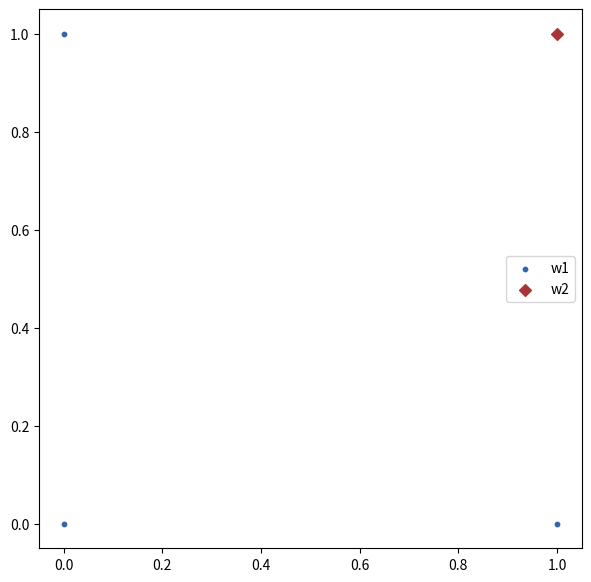
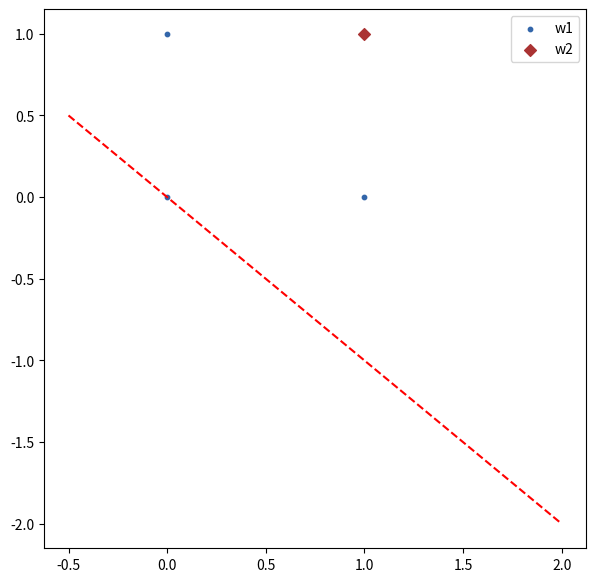
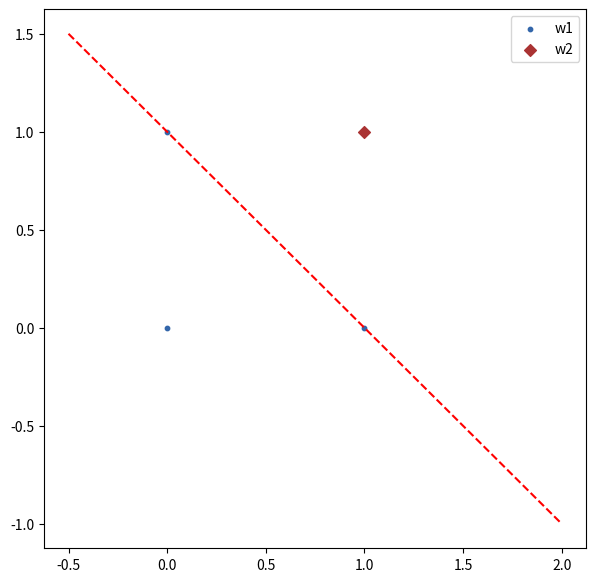
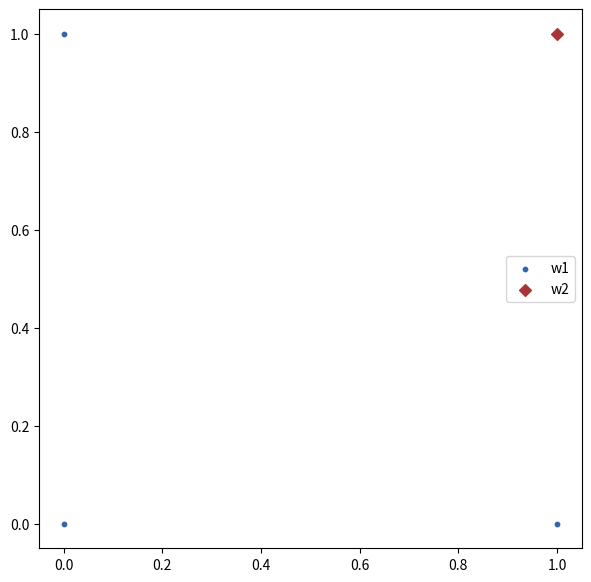
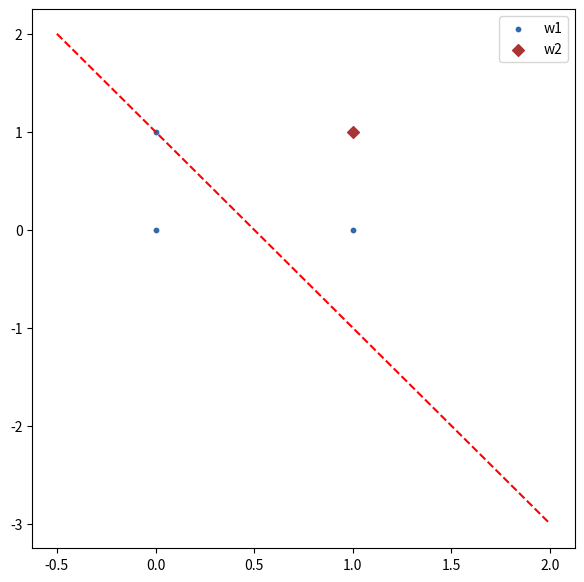
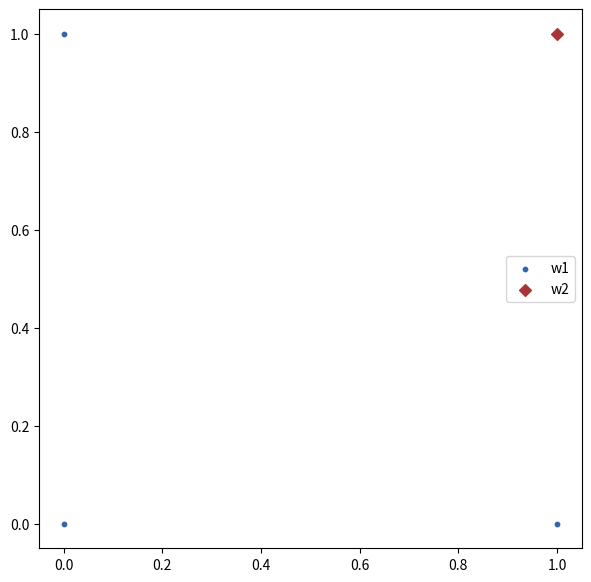
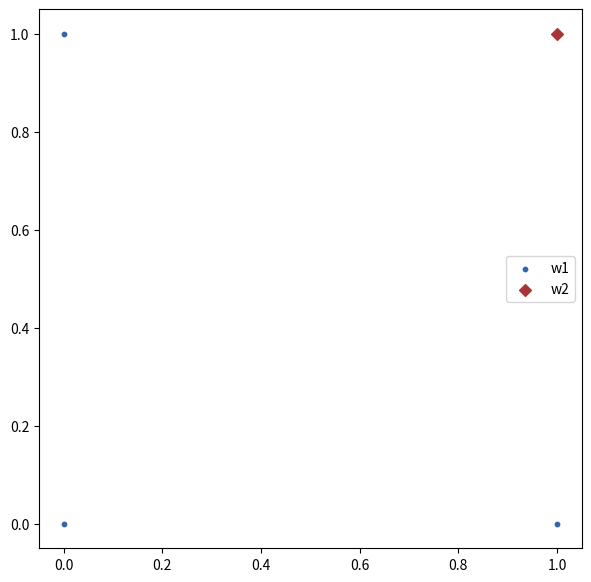
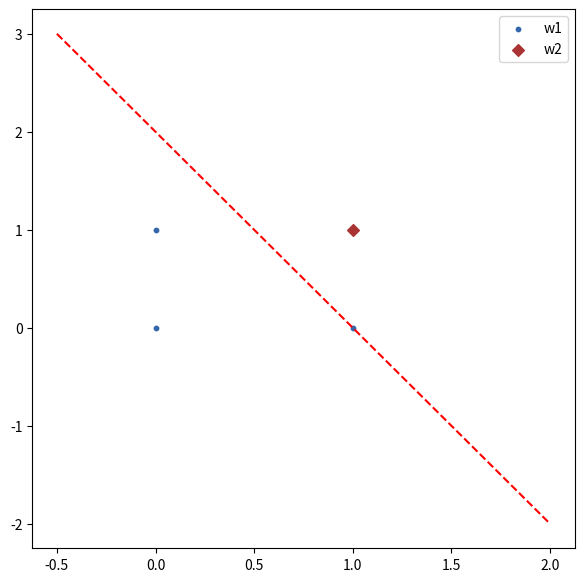
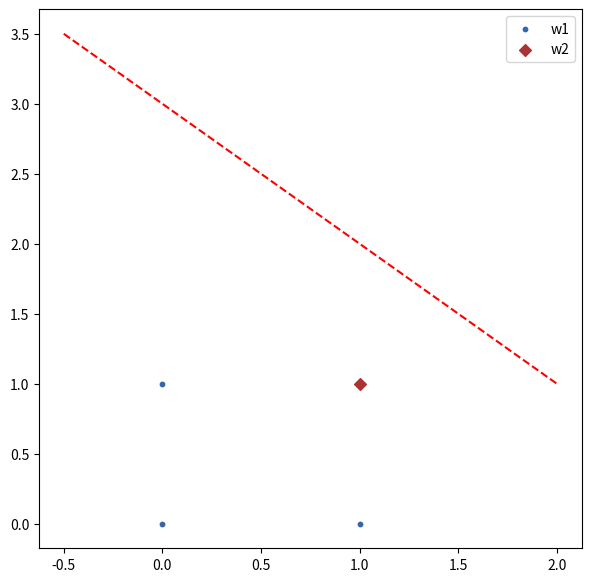
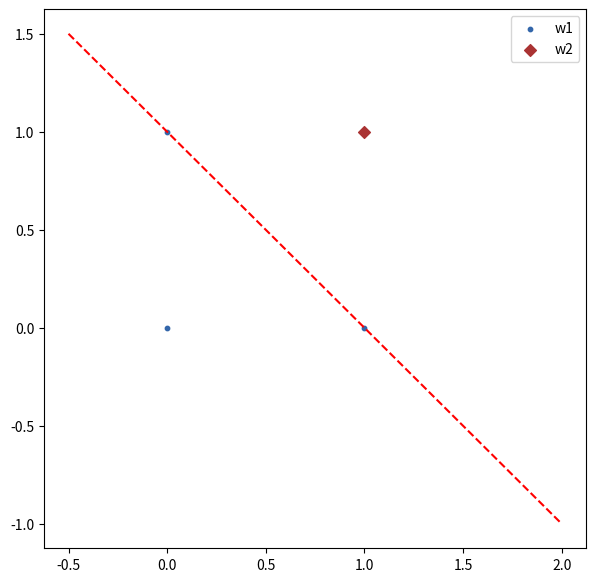
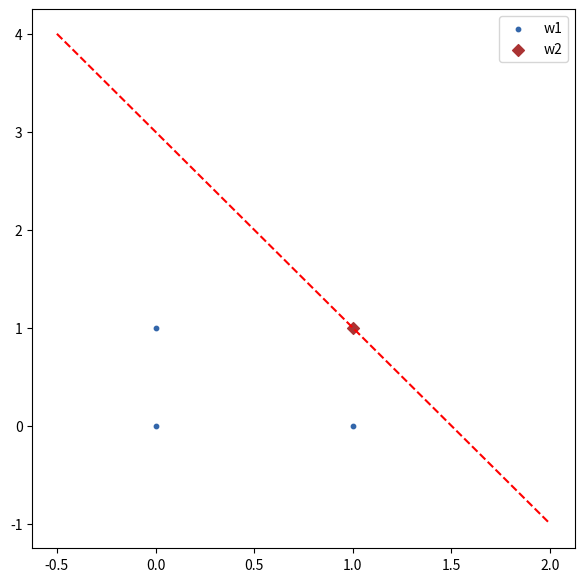
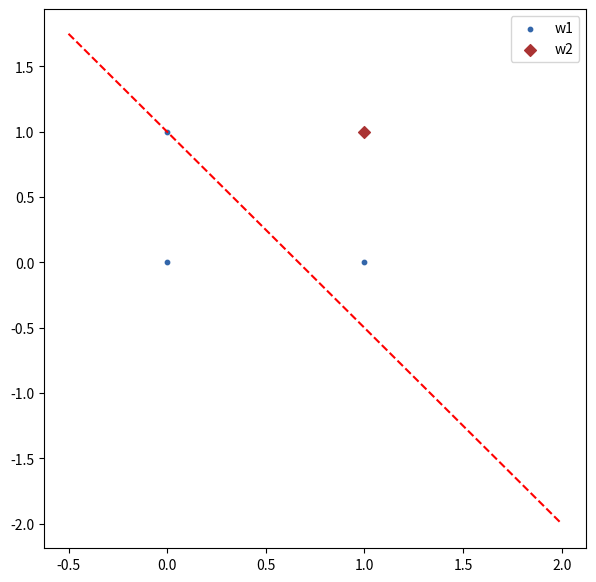
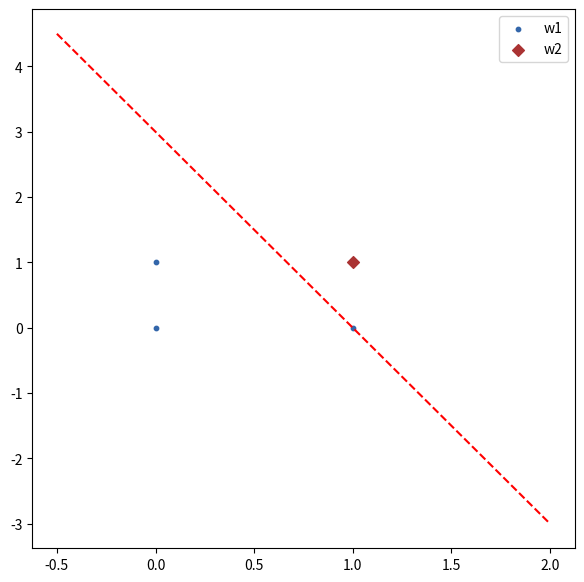
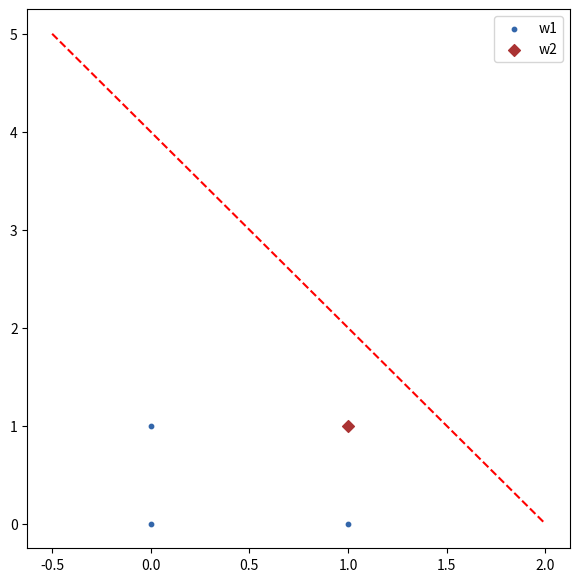
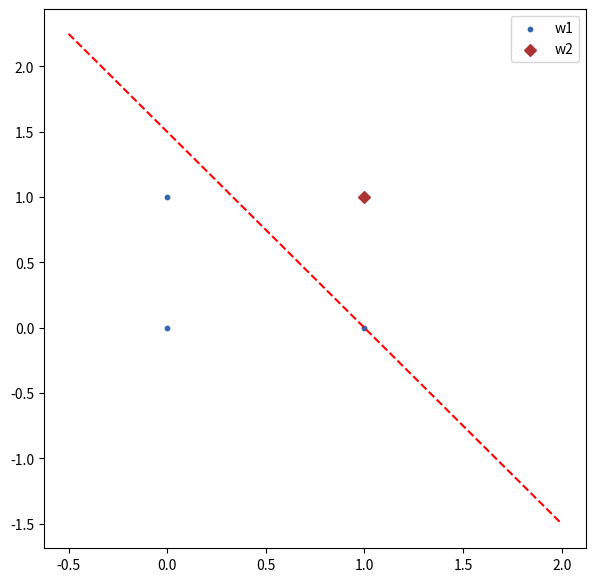
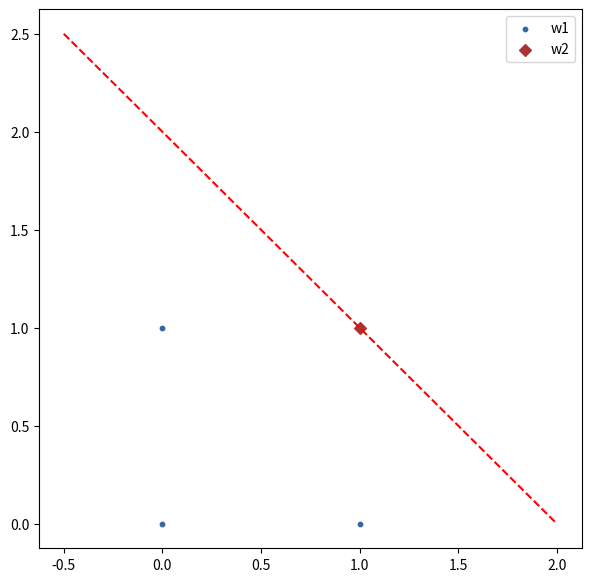

Source code (Python) for these figures, in order:
# import seaborn as sns
import numpy as np
import matplotlib.pyplot as plt
from scipy.optimize import minimize
# import pandas as pd


def perceptron():
    w1 = np.array([[1, 0, 0], [1, 0, 1], [1, 1, 0]])
    w2 = np.array([[1, 1, 1]])
    data = np.concatenate([w1, -w2], axis = 0)
    print(data)
    w1 = np.array([[0, 0], [0, 1], [1, 0]])
    w2 = np.array([[1, 1]])
    learning_rate = 0
    k = 0
    Q = 0                           #criterian theta
    a = np.array([0, 0, 0])            #weights
    missclasified_vectors = True
    epoch = 1
    while((missclasified_vectors) or not(k == 0)):
        if(k == 0):
            print("\n\n\nEpoch : ", epoch)
            epoch = epoch + 1
            missclasified_vectors = False
        print("Data index : ", k)
        print("weights : ", a)
        print("Data point : ", np.array(data[k]))
        dot_product = np.dot(a, data[k])
        print("The dot product is : ", dot_product)
        print(dot_product)
        if(dot_product <= 0):
            f, ax = plt.subplots(figsize=(7, 7))
            c1, c2 = "#3366AA", "#AA3333"
            ax.scatter(*w1.T, c=c1,s = 10, label = "w1")
            ax.legend()
            ax.scatter(*w2.T, c=c2, marker="D", label = "w2")
            ax.legend()
            a = a + data[k]
            x_vec = np.linspace(-0.5, 2, 5)
            y_vec = ((a[1] * x_vec) + a[0])/a[2]
            # print(y_vec)
            y_vec = -y_vec   
            plt.plot(x_vec, y_vec, 'r--')

            missclasified_vectors = True
        k = (k + 1) % (len(data))

    print("The final weight vector is : ", a)
    x_vec = np.linspace(-0.5, 2, 5)
    y_vec = ((a[1] * x_vec) + a[0])/a[2]
    # print(y_vec)
    y_vec = -y_vec   
    plt.plot(x_vec, y_vec, 'r--')
    plt.show()

z = []
data = []
alpha = []

def func(alpha):
    alpha = np.array(alpha)
    value = np.sum(alpha)
    for i in range(len(alpha)):
        for j in range(len(alpha)):
            if(i == j):
                pass
            value -= 0.5 * (alpha[i] * alpha[j] * z[i] * z[j] * (data[i].T.dot(data[j])))
    return (-value)

def constraint(alpha):
    global z
    sum = 0
    for alpha_i, z_i in zip(alpha, z):
        sum += alpha_i * z_i
    return(sum)

def abs(num):
    if(num < 0):
        return(-num)
    else:
        return(num)

def svm():
    global z
    global data
    global alpha
    z = np.array([1, 1, 1, -1])
    w1 = np.array([[0, 0], [1, 0], [0, 1]])
    w2 = np.array([[1, 1]])
    data = np.concatenate([w1, w2], axis = 0)
    print("data : ", data)
    max_solution = 0
    consrt = {'type' : 'eq', 'fun' : constraint}
    alpha = np.zeros(len(data))
    b = (0.0000000000, None)
    bound = [b, b, b, b] 
    sol = minimize(func, alpha, method = 'SLSQP', constraints = consrt, bounds = bound)
    print(sol)
    alpha = sol.x

    print("lagrange multiplier are : ", alpha)

    a = np.zeros(len(data[0]))
    for i in range(len(data)):
        a += alpha[i]*z[i]*data[i]
    
    bias = []                                          #finding the points that pass through the w.x + b = +/- 1
    for i in range(len(alpha)):
        for j in range(len(alpha)):
            if(i == j):
                pass
            else:
                if(abs(0.5 * (alpha[i] * alpha[j] * z[i] * z[j] * (data[i].T.dot(data[j])))) > 0.05):
                    bias.append(1/z[i] - a.T.dot(data[i]))
                    
    bias = np.array(bias).mean()
    print("bias is ", bias)
    print("weight vector is : ", a)
    a = [bias, a[0] , a[1]] 
    f, ax = plt.subplots(figsize=(7, 7))
    c1, c2 = "#3366AA", "#AA3333"

    x_vec = np.linspace(-0.5, 2, 5)
    y_vec = ((a[1] * x_vec) + a[0])/a[2]
    y_vec = -y_vec
    plt.plot(x_vec, y_vec, 'r--')
    y_vec = y_vec + (1 / a[2])
    plt.plot(x_vec, y_vec, 'g--')
    y_vec = y_vec - (2/ a[2])
    plt.plot(x_vec, y_vec, 'g--')
    
    ax.scatter(*w1.T, c=c1,s = 10, label = "w1")
    ax.legend()
    ax.scatter(*w2.T, c=c2,s = 10, marker="D", label = "w2")
    ax.legend()

    plt.show()
    

if(__name__ == '__main__'):
    perceptron()
    svm()